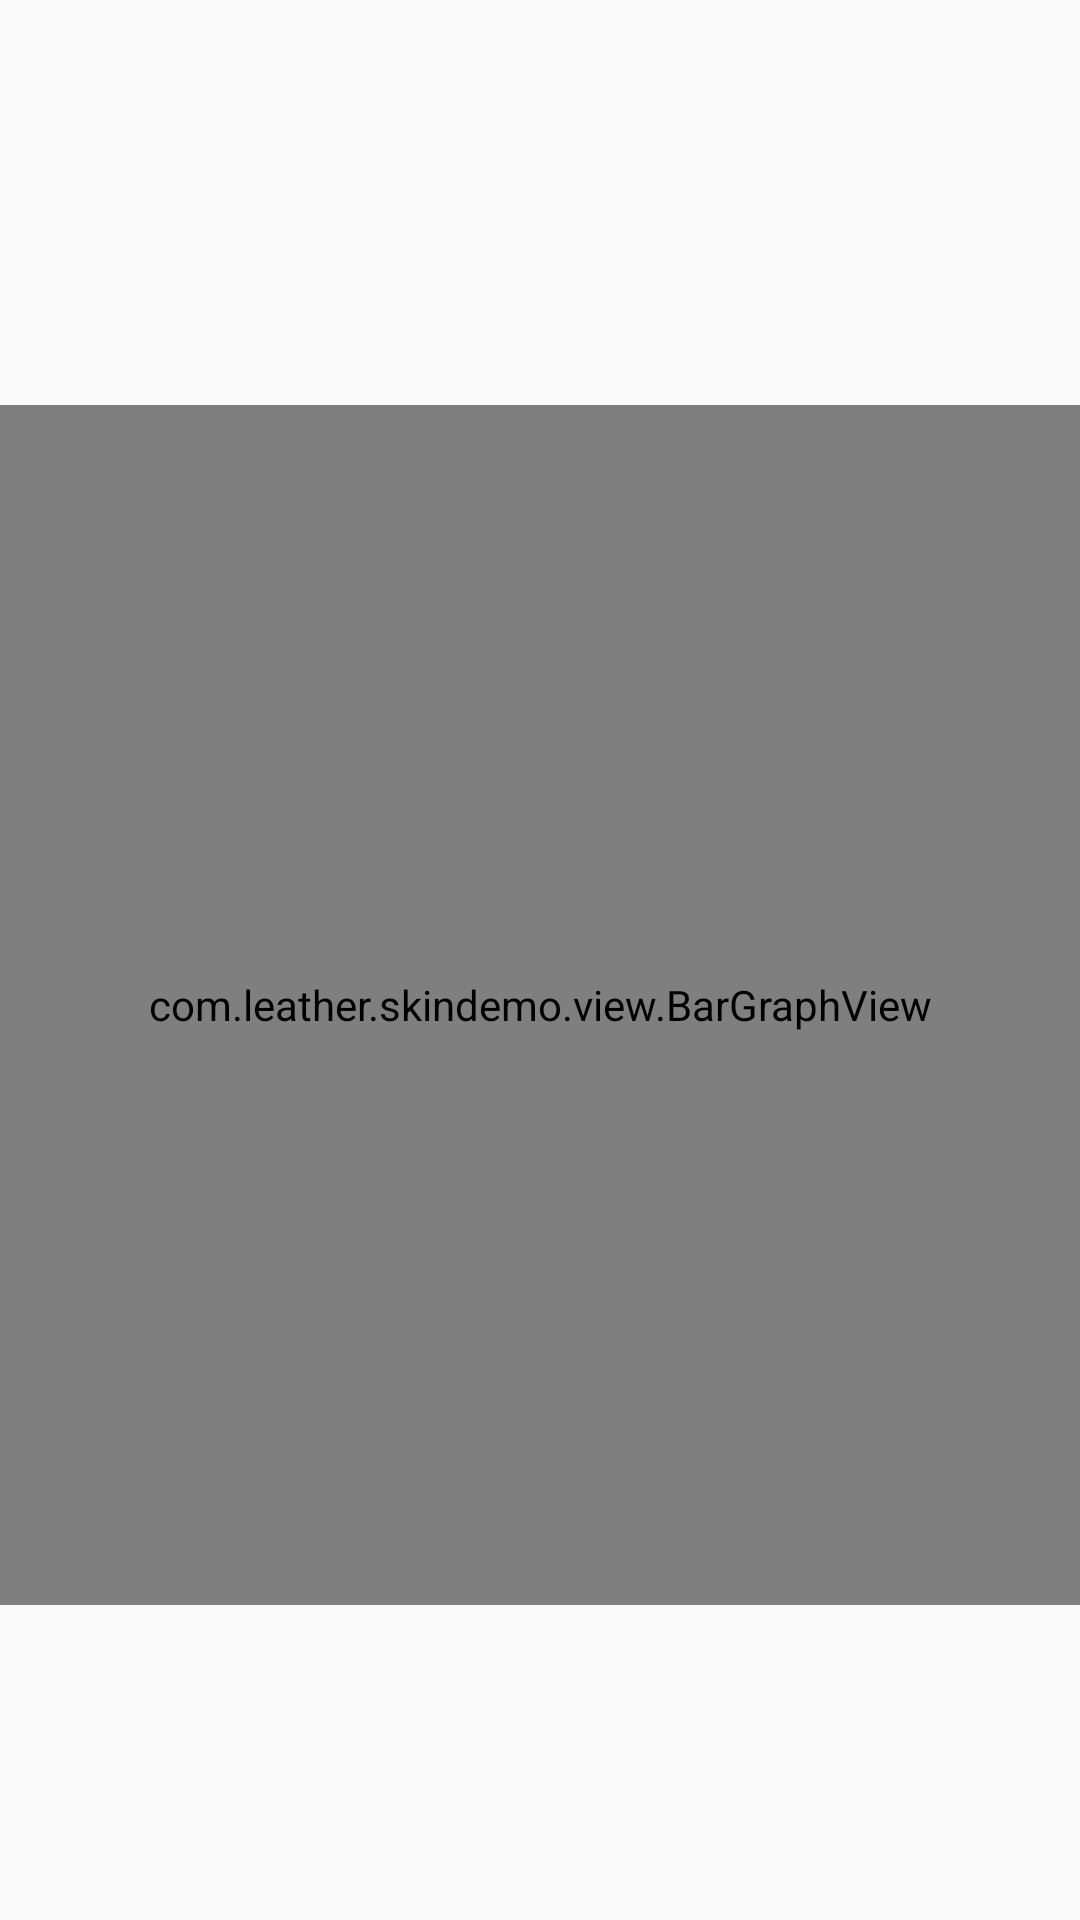

Produce the Android XML layout that renders to this screen, including the resource entries it uses.
<!-- AndroidManifest.xml: application theme AppTheme -->
<!-- res/layout/fragment_tab.xml -->
<?xml version="1.0" encoding="utf-8"?>
<androidx.constraintlayout.widget.ConstraintLayout xmlns:android="http://schemas.android.com/apk/res/android"
    xmlns:app="http://schemas.android.com/apk/res-auto"
    xmlns:tools="http://schemas.android.com/tools"
    android:id="@+id/constraintLayout"
    android:layout_width="match_parent"
    android:layout_height="match_parent"
    tools:context=".ui.tab.PlaceholderFragment">

    <TextView
        android:id="@+id/section_label"
        android:layout_width="wrap_content"
        android:layout_height="wrap_content"
        android:layout_marginStart="@dimen/activity_horizontal_margin"
        android:layout_marginTop="@dimen/activity_vertical_margin"
        android:layout_marginEnd="@dimen/activity_horizontal_margin"
        android:layout_marginBottom="@dimen/activity_vertical_margin"
        android:textColor="@color/color_9cb1d0"
        android:textSize="20sp"
        app:layout_constraintLeft_toLeftOf="parent"
        app:layout_constraintTop_toTopOf="@+id/constraintLayout"
        tools:layout_constraintLeft_creator="1"
        tools:layout_constraintTop_creator="1" />

    <com.leather.skindemo.view.BarGraphView
        android:id="@+id/barView"
        android:layout_width="match_parent"
        android:layout_height="400dp"
        android:layout_marginTop="30dp"
        app:textPaintColor="@color/colorPrimary"
        app:paintColor="@color/color_eb002a"
        app:barPaintColor="@color/color_ff9c00"
        app:ringColor="@color/colorAccent"
        app:layout_constraintBottom_toBottomOf="parent"
        app:layout_constraintEnd_toEndOf="parent"
        app:layout_constraintStart_toStartOf="parent"
        app:layout_constraintTop_toTopOf="parent" />

</androidx.constraintlayout.widget.ConstraintLayout>
<!-- resources referenced by this layout -->
<resources>
  <color name="colorAccent">#03DAC5</color>
  <color name="colorPrimary">#6200EE</color>
  <color name="color_9cb1d0">#9cb1d0</color>
  <color name="color_eb002a">#eb002a</color>
  <color name="color_ff9c00">#FF9C00</color>
  <style name="AppTheme" parent="Theme.AppCompat.Light.DarkActionBar">
          
          <item name="colorPrimary">@color/colorPrimary</item>
          <item name="colorPrimaryDark">@color/colorPrimaryDark</item>
          <item name="colorAccent">@color/colorAccent</item>
          <item name="android:navigationBarColor">@color/colorPrimaryDark</item>
      </style>
  <color name="colorPrimaryDark">#3700B3</color>
</resources>
